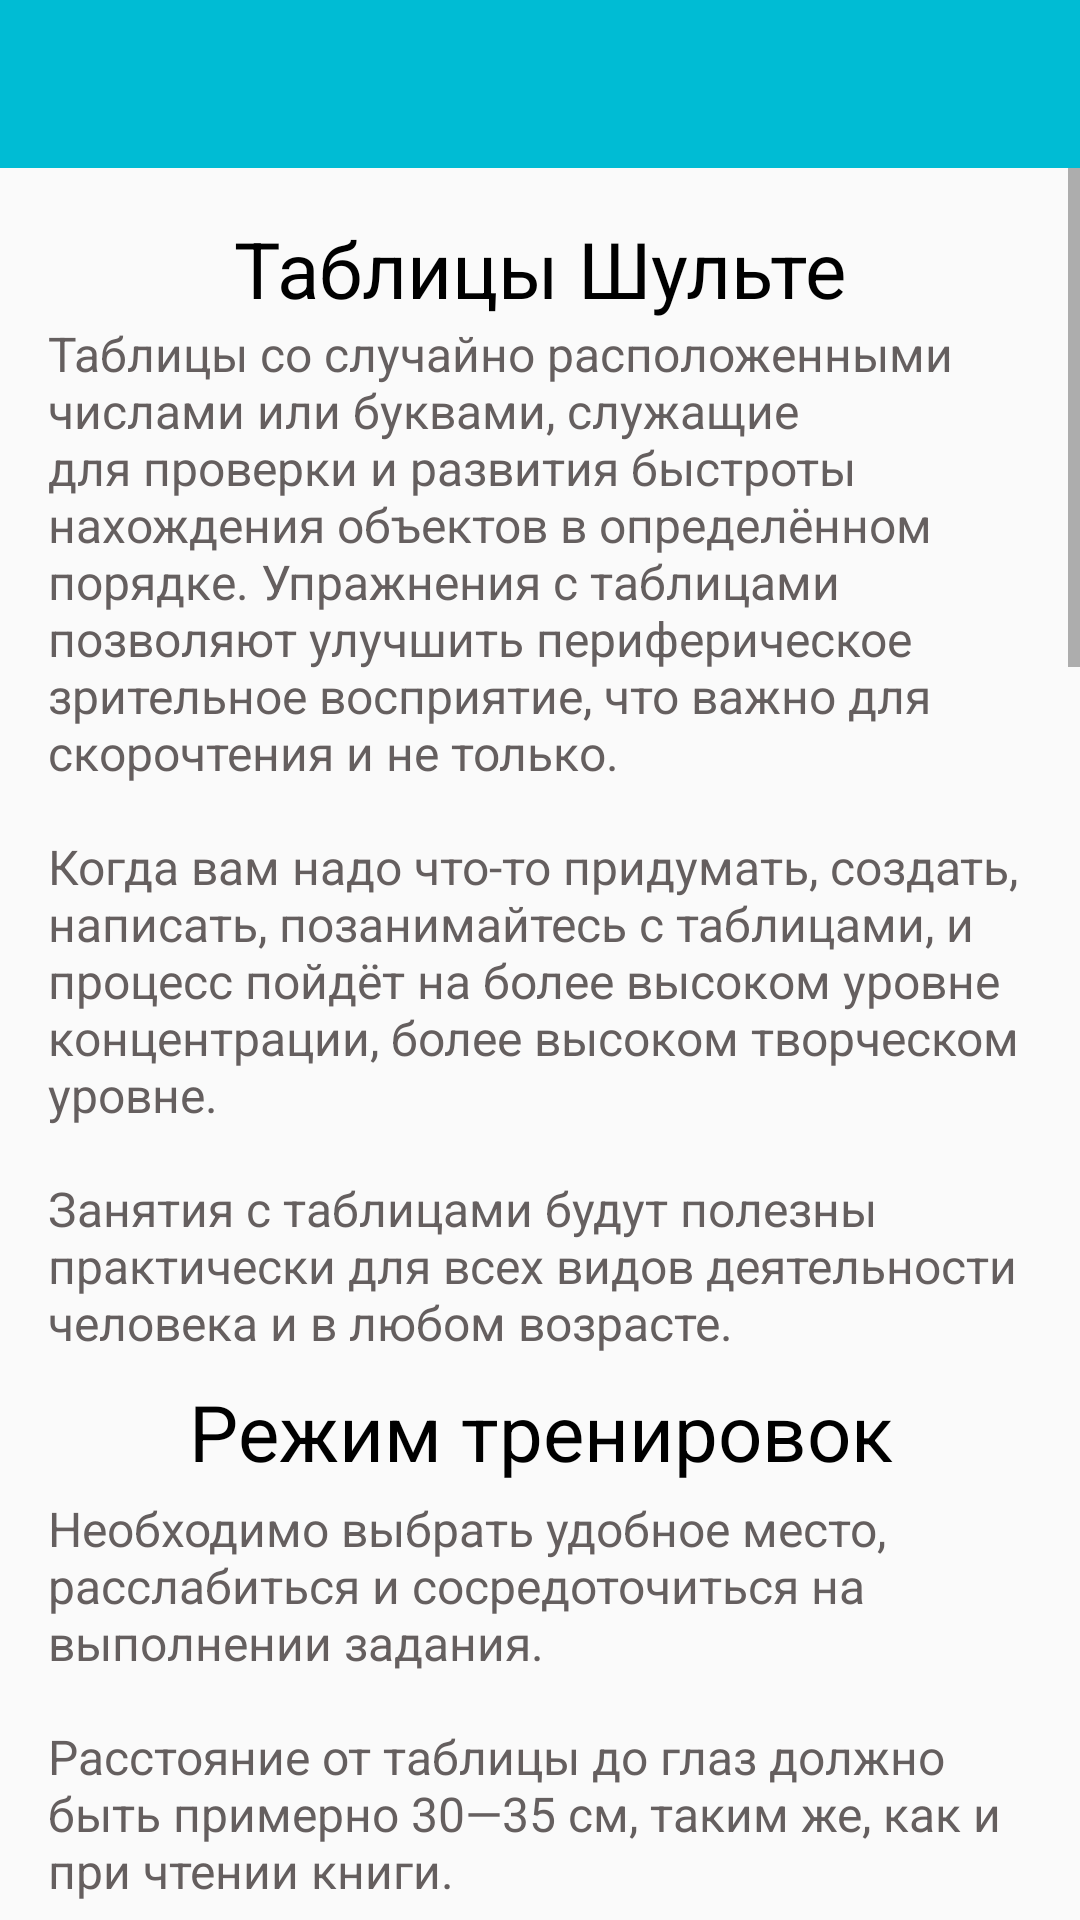

Reconstruct the res/layout file that produces this screen, plus the resources it refers to.
<!-- AndroidManifest.xml: application theme AppTheme -->
<!-- res/layout/shulte_description_activity.xml -->
<?xml version="1.0" encoding="utf-8"?>
<LinearLayout
    xmlns:android="http://schemas.android.com/apk/res/android"

    android:orientation="vertical"
    android:layout_width="match_parent"
    android:layout_height="match_parent">

    <include layout="@layout/toolbar"/>

    <ScrollView
        android:layout_width="match_parent"
        android:layout_height="match_parent">

        <LinearLayout
            android:orientation="vertical"
            android:padding="@dimen/default_margin"
            android:layout_width="match_parent"
            android:layout_height="wrap_content">

            <TextView
                android:text="@string/shulte_description_part_1_title"
                android:gravity="center"

                android:textSize="26sp"
                android:textColor="@color/black"

                android:layout_width="match_parent"
                android:layout_height="wrap_content" />

            <TextView
                android:text="@string/shulte_description_part_1"

                android:textSize="16sp"
                android:textColor="@color/grey"
                android:layout_width="match_parent"
                android:layout_height="wrap_content" />

            <TextView
                android:text="@string/shulte_description_part_2_title"
                android:gravity="center"

                android:paddingTop="8dp"
                android:paddingBottom="4dp"

                android:textSize="26sp"
                android:textColor="@color/black"

                android:layout_width="match_parent"
                android:layout_height="wrap_content" />

            <TextView
                android:text="@string/shulte_description_part_2"

                android:textSize="16sp"
                android:textColor="@color/grey"
                android:layout_width="match_parent"
                android:layout_height="wrap_content" />

            <ImageView
                android:paddingTop="8dp"
                android:paddingBottom="8dp"

                android:layout_gravity="center"

                android:src="@drawable/shulte_description_image_1"
                android:layout_width="175dp"
                android:layout_height="175dp" />

            <TextView
                android:text="@string/shulte_description_image_1_title"

                android:gravity="center"

                android:paddingTop="4dp"
                android:textSize="14sp"
                android:textColor="@color/grey"
                android:layout_width="match_parent"
                android:layout_height="wrap_content" />

            <ImageView
                android:paddingTop="8dp"
                android:paddingBottom="8dp"

                android:layout_gravity="center"

                android:src="@drawable/shulte_description_image_2"
                android:layout_width="175dp"
                android:layout_height="175dp" />

            <TextView
                android:text="@string/shulte_description_image_2_title"

                android:gravity="center"

                android:paddingTop="4dp"
                android:textSize="14sp"
                android:textColor="@color/grey"
                android:layout_width="match_parent"
                android:layout_height="wrap_content" />

            <ImageView
                android:paddingTop="8dp"
                android:paddingBottom="8dp"

                android:layout_gravity="center"

                android:src="@drawable/shulte_description_image_3"
                android:layout_width="175dp"
                android:layout_height="175dp" />

            <TextView
                android:text="@string/shulte_description_image_3_title"

                android:gravity="center"

                android:paddingTop="4dp"
                android:paddingBottom="4dp"

                android:textSize="14sp"
                android:textColor="@color/grey"
                android:layout_width="match_parent"
                android:layout_height="wrap_content" />

            <TextView
                android:text="@string/shulte_description_part_3_title"
                android:gravity="center"
                android:visibility="gone"

                android:paddingTop="8dp"
                android:paddingBottom="4dp"

                android:textSize="26sp"
                android:textColor="@color/black"

                android:layout_width="match_parent"
                android:layout_height="wrap_content" />

            <TextView
                android:text="@string/shulte_description_part_3"

                android:textSize="16sp"
                android:textColor="@color/grey"
                android:layout_width="match_parent"
                android:layout_height="wrap_content" />

        </LinearLayout>
    </ScrollView>


</LinearLayout>
<!-- res/layout/toolbar.xml (included above) -->
<?xml version="1.0" encoding="utf-8"?>
<android.support.v7.widget.Toolbar
    xmlns:android="http://schemas.android.com/apk/res/android"

    android:id="@+id/toolbar"
    android:theme="@style/ToolbarStyle"
    android:layout_width="match_parent"
    android:layout_height="?attr/actionBarSize"
    android:background="@color/colorPrimary" />
<!-- resources referenced by this layout -->
<resources>
  <color name="black">#000000</color>
  <color name="colorPrimary">#00BCD4</color>
  <color name="grey">#655f5f</color>
  <dimen name="default_margin">16dp</dimen>
  <string name="shulte_description_image_1_title">Движения глаз у нетренированного человека</string>
  <string name="shulte_description_image_2_title">Нахождение цифр за 15-20 секунд.</string>
  <string name="shulte_description_image_3_title">Нахождение цифр за 8-10 секунд.</string>
  <string name="shulte_description_part_1">Таблицы со случайно расположенными  числами или буквами, служащие для проверки и развития быстроты нахождения объектов в определённом порядке. Упражнения с таблицами позволяют улучшить периферическое зрительное восприятие, что важно для скорочтения и не только.\n\nКогда вам надо что-то придумать, создать, написать, позанимайтесь с таблицами, и процесс пойдёт на более высоком уровне концентрации, более высоком творческом уровне.\n\nЗанятия с таблицами будут полезны практически для всех видов деятельности человека и в любом возрасте.</string>
  <string name="shulte_description_part_1_title">Таблицы Шульте</string>
  <string name="shulte_description_part_2">Необходимо выбрать удобное место, расслабиться и сосредоточиться на выполнении задания.\n\nРасстояние от таблицы до глаз должно быть примерно 30—35 см, таким же, как и при чтении книги.\n\nПеред началом работы взгляд фиксируется в  центре таблицы и больше не сдвигается. Вся работа происходит именно в размытом спектре зрения.\n\nНаходить числа нужно в возрастающем порядке от 1 до 25, без пропусков, с максимальной быстротой, желательно не проговаривая числа ни про себя, ни вслух. Очень важно избегать передвижений взгляда из центра и искать числа только периферическим зрением.\n\nВремя и периодичность тренировок нужно выбирать так, чтобы избежать переутомления. Желательно это делать два раза в день по 10 минут.\n\nПо мере развития навыка переходят к таблицам с количеством ячеек 6x6, 7x7.</string>
  <string name="shulte_description_part_2_title">Режим тренировок</string>
  <string name="shulte_description_part_3">Не надо стремиться за один подход, именно здесь и сейчас, достигать самого максимального результата. Всё должно проходить постепенно. Позанимались недели три, достигли определённого стабильного результата, сделайте перерыв. Через пару дней продолжайте дальше.\n\nПостепенно, Вы сами увидите эффект. Поймёте насколько улучшилась Ваша способность воспринимать информацию, улучшилась память, мышление. И не забывайте, что это лишь базовое упражнение, своего рода гимнастика, зарядка для головы, поддержание хорошей, рабочей формы.\n\nНаучиться быстро и правильно читать за 3 дня невозможно.\n\nПоэтому настройтесь на долгосрочную работу, и Вы сможете получать от чтения не только пользу, но и удовольствие.</string>
  <string name="shulte_description_part_3_title">Заключение</string>
  <style name="ToolbarStyle" parent="Theme.AppCompat.Light.DarkActionBar">
          <item name="android:textColor">@color/black</item>
          <item name="android:textColorSecondary">@color/white</item>
      </style>`
  <style name="AppTheme" parent="Theme.AppCompat.Light.NoActionBar">
          <item name="colorPrimary">@color/colorPrimary</item>
          <item name="colorPrimaryDark">@color/colorPrimaryDark</item>
          <item name="colorAccent">@color/colorAccent</item>
  
          <item name="preferenceTheme">@style/PreferenceThemeOverlay</item>
      </style>
  <color name="white">#ffffff</color>
  <color name="colorPrimaryDark">#00838F</color>
  <color name="colorAccent">#FFA726</color>
</resources>
